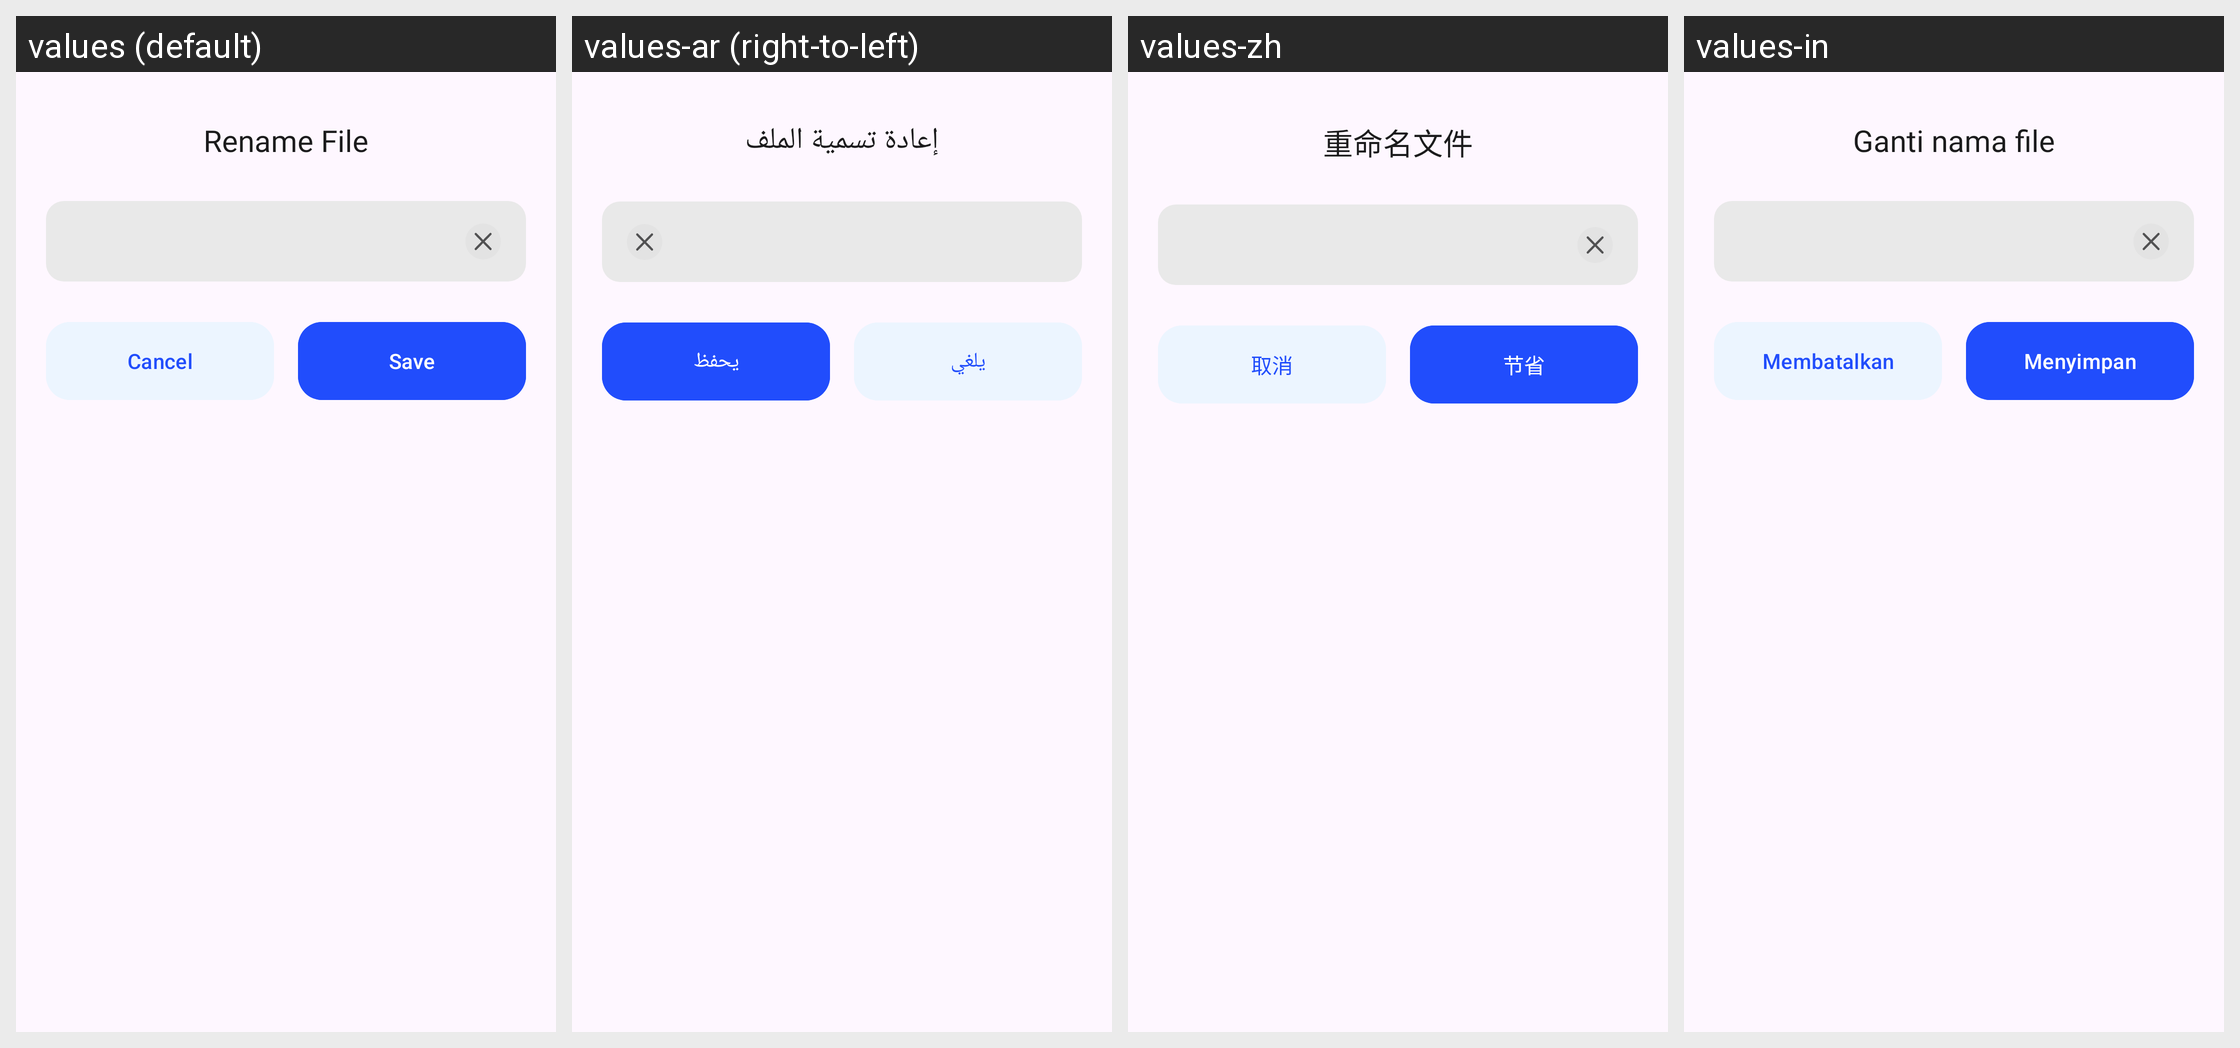

This grid shows one Android layout under several languages. Give, for every string resource on the screen, its name, the default text and each shown locale's text.
Android screen res/layout/fragment_rename_bottom_sheet.xml rendered under 4 locales, left to right: values (default), values-ar (right-to-left), values-zh, values-in. Device: Nexus 5 (rendered at 1080×1920; each locale shown at half size, 540×960, under a caption strip naming it); theme Theme.TTSApp.
Other locales in the repository, not shown: values-de, values-es, values-fr, values-hi, values-ja, values-pt, values-ru, values-tr, values-ur, values-vi.
Strings drawn on this screen, with the default value and each locale's value (text and hints the layout hard-codes, and strings that could not be matched under every locale, appear in the picture but are not listed):

rename_file
  values: Rename File
  values-ar: إعادة تسمية الملف
  values-zh: 重命名文件
  values-in: Ganti nama file

cancel
  values: Cancel
  values-ar: يلغي
  values-zh: 取消
  values-in: Membatalkan

save
  values: Save
  values-ar: يحفظ
  values-zh: 节省
  values-in: Menyimpan
